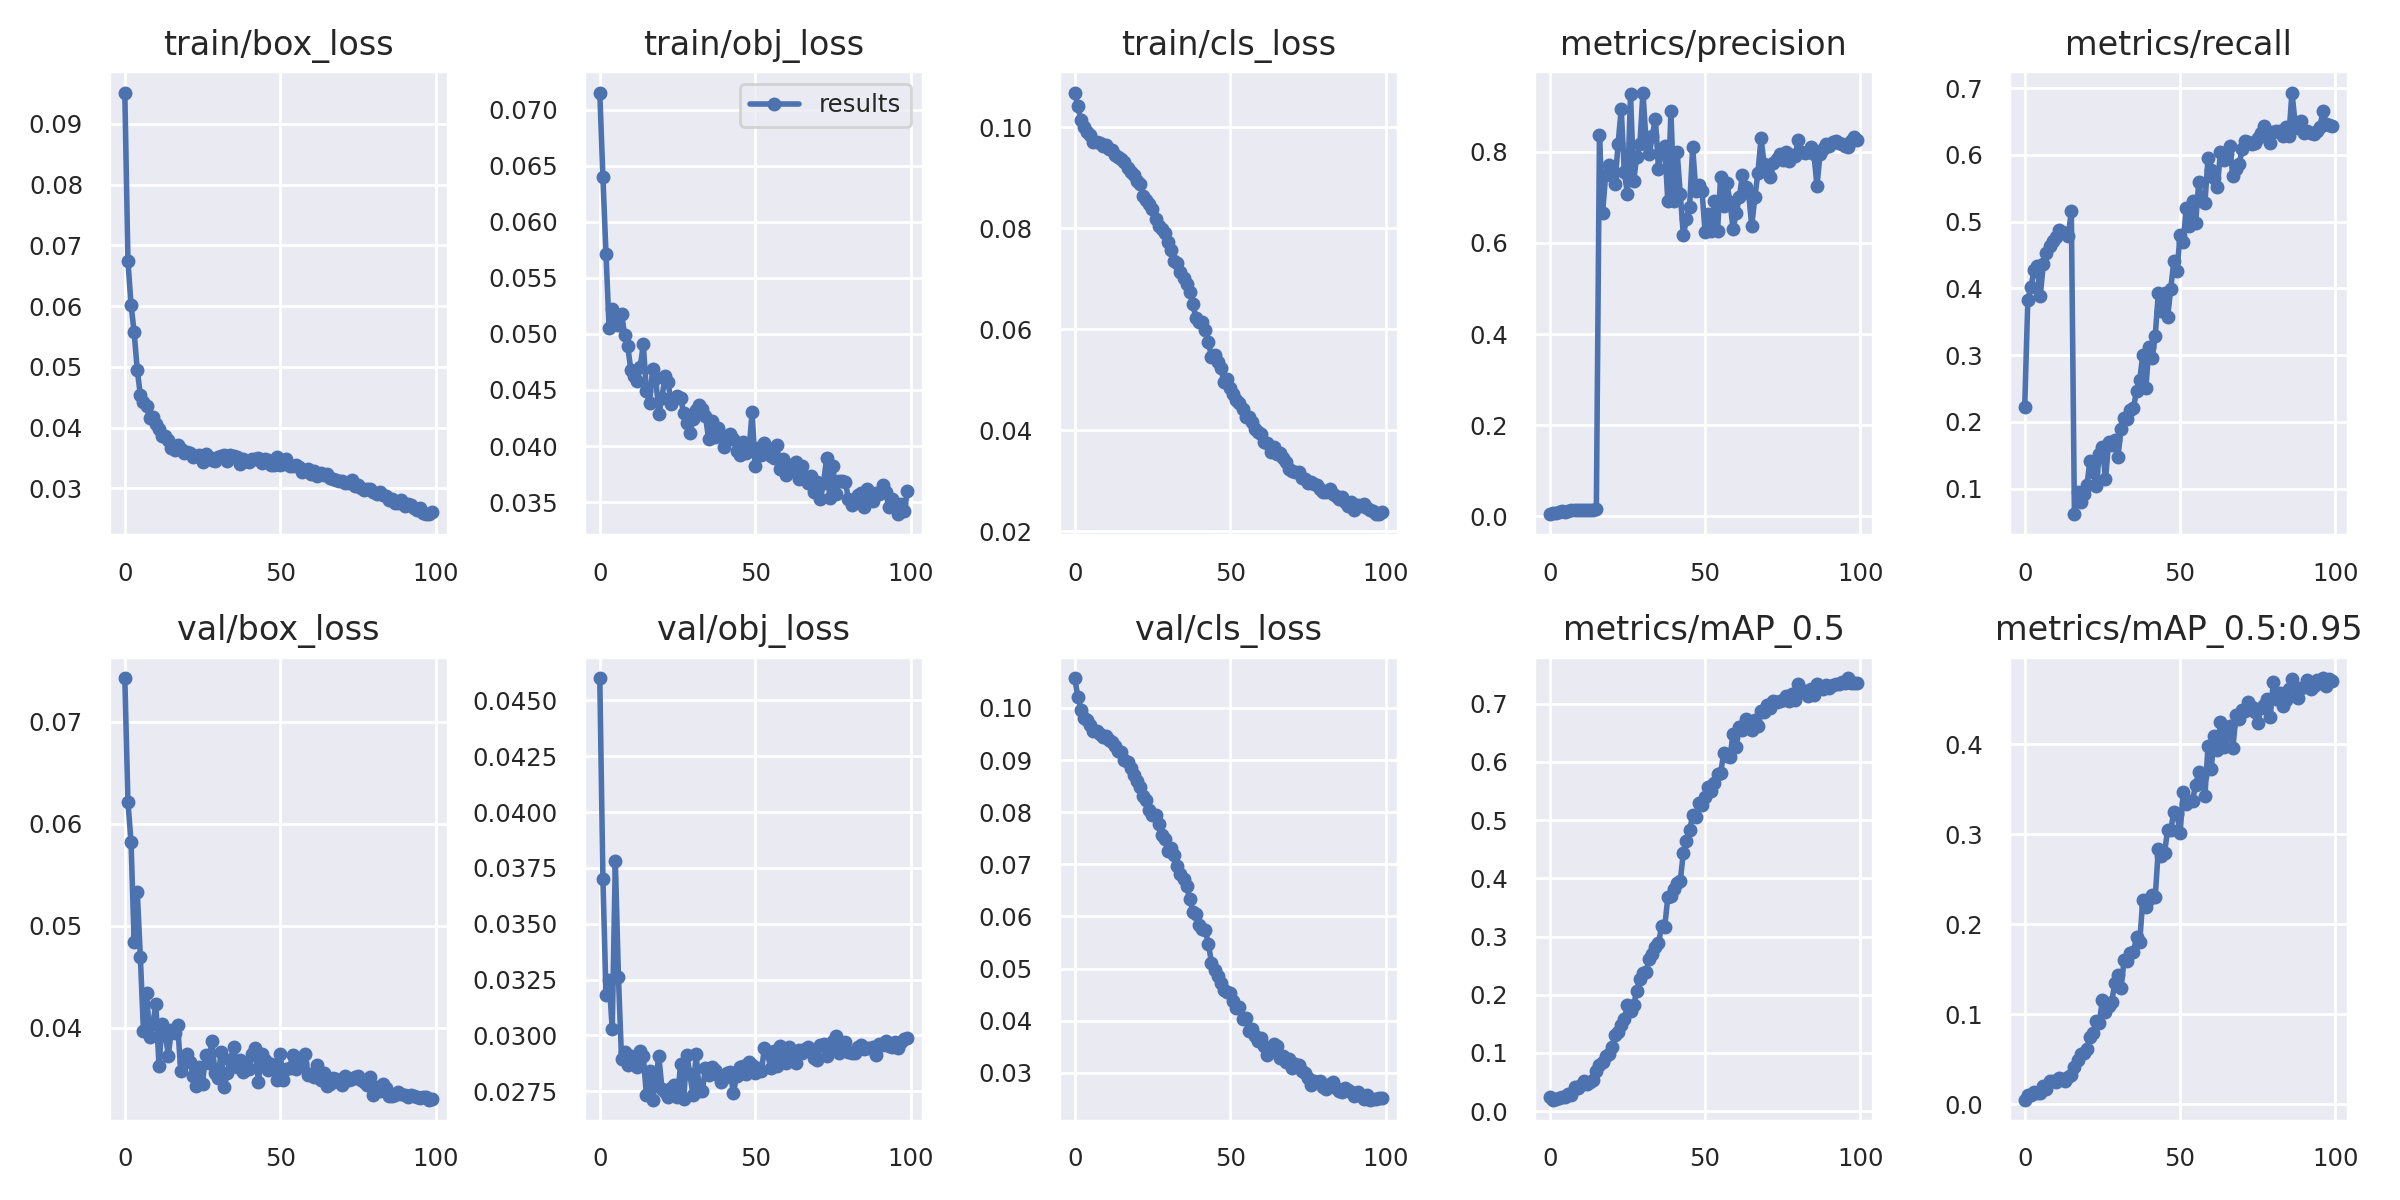

Source data for this figure (header and first rows):
epoch, train/box_loss, train/obj_loss, train/cls_loss, metrics/precision, metrics/recall, metrics/mAP_0.5, metrics/mAP_0.5:0.95, val/box_loss, val/obj_loss, val/cls_loss, x/lr0, x/lr1, x/lr2
0, 0.09517, 0.07153, 0.1069, 0.004568, 0.2216, 0.02363, 0.004751, 0.07425, 0.04599, 0.1057, 0.07049, 0.003279, 0.003279
1, 0.06746, 0.06397, 0.1041, 0.007293, 0.3834, 0.01961, 0.00987, 0.06217, 0.03701, 0.1021, 0.04043, 0.006547, 0.006547
2, 0.06025, 0.05711, 0.1014, 0.00793, 0.4017, 0.0209, 0.01045, 0.05821, 0.03182, 0.09967, 0.0103, 0.009748, 0.009748
3, 0.05572, 0.05051, 0.1, 0.009533, 0.427, 0.02251, 0.01296, 0.04841, 0.0325, 0.09812, 0.009703, 0.009703, 0.009703
4, 0.04949, 0.05218, 0.09903, 0.01104, 0.4342, 0.02471, 0.01239, 0.05334, 0.03028, 0.09768, 0.009703, 0.009703, 0.009703
5, 0.04541, 0.05087, 0.09845, 0.01008, 0.3892, 0.0246, 0.01271, 0.04694, 0.03779, 0.09674, 0.009604, 0.009604, 0.009604
6, 0.04423, 0.05078, 0.09712, 0.01159, 0.4366, 0.03004, 0.01973, 0.03965, 0.03261, 0.09563, 0.009505, 0.009505, 0.009505
7, 0.04365, 0.05179, 0.09709, 0.01283, 0.4532, 0.02831, 0.01681, 0.04344, 0.02893, 0.09566, 0.009406, 0.009406, 0.009406
8, 0.04164, 0.0499, 0.09692, 0.0132, 0.4629, 0.04203, 0.02612, 0.03912, 0.02926, 0.09507, 0.009307, 0.009307, 0.009307
9, 0.04173, 0.04889, 0.09627, 0.01391, 0.4714, 0.03962, 0.02537, 0.04037, 0.02866, 0.09433, 0.009208, 0.009208, 0.009208
10, 0.04059, 0.04677, 0.0964, 0.01375, 0.4771, 0.04539, 0.02495, 0.04229, 0.02906, 0.0947, 0.009109, 0.009109, 0.009109
11, 0.03971, 0.04624, 0.09578, 0.01433, 0.4875, 0.05143, 0.02898, 0.03624, 0.02877, 0.09385, 0.00901, 0.00901, 0.00901
12, 0.03868, 0.04583, 0.09548, 0.01286, 0.4843, 0.04639, 0.02732, 0.0404, 0.02857, 0.09345, 0.008911, 0.008911, 0.008911
13, 0.03866, 0.04705, 0.09446, 0.01379, 0.4825, 0.05034, 0.02533, 0.0395, 0.02931, 0.09273, 0.008812, 0.008812, 0.008812
14, 0.03805, 0.04906, 0.09411, 0.01469, 0.4786, 0.0535, 0.03008, 0.03728, 0.02908, 0.09176, 0.008713, 0.008713, 0.008713
15, 0.03666, 0.04493, 0.09364, 0.01528, 0.5155, 0.06826, 0.03245, 0.03983, 0.02732, 0.09163, 0.008614, 0.008614, 0.008614
16, 0.0363, 0.0438, 0.09316, 0.8371, 0.06177, 0.07896, 0.04143, 0.03949, 0.02843, 0.09005, 0.008515, 0.008515, 0.008515
17, 0.0371, 0.04684, 0.09185, 0.666, 0.09449, 0.08489, 0.0485, 0.04033, 0.02712, 0.08962, 0.008416, 0.008416, 0.008416
18, 0.03649, 0.0461, 0.09121, 0.7485, 0.08041, 0.09553, 0.05589, 0.03573, 0.02802, 0.08841, 0.008317, 0.008317, 0.008317
19, 0.03584, 0.04284, 0.09048, 0.771, 0.0921, 0.09801, 0.05649, 0.03662, 0.02908, 0.08717, 0.008218, 0.008218, 0.008218
20, 0.03593, 0.04432, 0.0894, 0.7496, 0.1047, 0.1098, 0.0615, 0.0374, 0.02762, 0.08599, 0.008119, 0.008119, 0.008119
21, 0.03589, 0.04624, 0.08873, 0.7299, 0.1416, 0.1301, 0.07497, 0.03666, 0.02746, 0.08482, 0.00802, 0.00802, 0.00802
22, 0.03513, 0.04567, 0.0863, 0.8178, 0.1251, 0.1368, 0.07934, 0.03532, 0.02725, 0.08315, 0.007921, 0.007921, 0.007921
23, 0.03538, 0.04371, 0.08556, 0.8942, 0.1036, 0.1481, 0.09225, 0.03427, 0.02765, 0.08228, 0.007822, 0.007822, 0.007822
24, 0.03556, 0.04419, 0.08484, 0.7559, 0.1518, 0.1591, 0.0905, 0.0362, 0.02779, 0.08042, 0.007723, 0.007723, 0.007723
25, 0.0343, 0.04443, 0.08382, 0.7077, 0.1627, 0.1822, 0.1151, 0.03453, 0.02723, 0.07949, 0.007624, 0.007624, 0.007624
26, 0.03573, 0.04431, 0.08179, 0.9272, 0.1139, 0.172, 0.1029, 0.03739, 0.02871, 0.07937, 0.007525, 0.007525, 0.007525
27, 0.03515, 0.04296, 0.08047, 0.7361, 0.1692, 0.1816, 0.1091, 0.03652, 0.02716, 0.07765, 0.007426, 0.007426, 0.007426
28, 0.03475, 0.04204, 0.07988, 0.7891, 0.1659, 0.2072, 0.1133, 0.03876, 0.02914, 0.07556, 0.007327, 0.007327, 0.007327
29, 0.0346, 0.04118, 0.07911, 0.8164, 0.1731, 0.2268, 0.1351, 0.03561, 0.02826, 0.07487, 0.007228, 0.007228, 0.007228
30, 0.0352, 0.04244, 0.07721, 0.9303, 0.1474, 0.2376, 0.1438, 0.03513, 0.02733, 0.07252, 0.007129, 0.007129, 0.007129
31, 0.03531, 0.04323, 0.0757, 0.8227, 0.1888, 0.2394, 0.1287, 0.03764, 0.02916, 0.07313, 0.00703, 0.00703, 0.00703
32, 0.03546, 0.04368, 0.07352, 0.7952, 0.206, 0.2607, 0.1605, 0.0342, 0.02751, 0.07171, 0.006931, 0.006931, 0.006931
33, 0.03455, 0.04333, 0.07308, 0.8349, 0.2038, 0.2699, 0.159, 0.0356, 0.02753, 0.06965, 0.006832, 0.006832, 0.006832
34, 0.03548, 0.04269, 0.0714, 0.873, 0.2182, 0.2826, 0.168, 0.03682, 0.02854, 0.06806, 0.006733, 0.006733, 0.006733
35, 0.03531, 0.04066, 0.07015, 0.7618, 0.221, 0.2889, 0.1693, 0.03812, 0.02822, 0.06722, 0.006634, 0.006634, 0.006634
36, 0.03512, 0.04222, 0.06892, 0.8069, 0.2464, 0.3174, 0.1855, 0.03612, 0.02857, 0.06579, 0.006535, 0.006535, 0.006535
37, 0.03406, 0.04081, 0.06738, 0.813, 0.2629, 0.3165, 0.18, 0.03683, 0.02846, 0.06337, 0.006436, 0.006436, 0.006436
38, 0.03478, 0.04165, 0.06491, 0.6915, 0.3, 0.3674, 0.227, 0.0357, 0.02821, 0.06093, 0.006337, 0.006337, 0.006337
39, 0.03446, 0.041, 0.06218, 0.8899, 0.2514, 0.3698, 0.2191, 0.03645, 0.02789, 0.06045, 0.006238, 0.006238, 0.006238
40, 0.0344, 0.03988, 0.06138, 0.6918, 0.3127, 0.382, 0.2285, 0.03597, 0.02811, 0.05843, 0.006139, 0.006139, 0.006139
41, 0.03493, 0.04076, 0.06133, 0.7996, 0.295, 0.3912, 0.2325, 0.03743, 0.02831, 0.05754, 0.00604, 0.00604, 0.00604
42, 0.03479, 0.04104, 0.0599, 0.7086, 0.329, 0.395, 0.2298, 0.03798, 0.02835, 0.05745, 0.005941, 0.005941, 0.005941
43, 0.03497, 0.04061, 0.05739, 0.6169, 0.3931, 0.4442, 0.2839, 0.03469, 0.02741, 0.05478, 0.005842, 0.005842, 0.005842
44, 0.03414, 0.03952, 0.05457, 0.6529, 0.3667, 0.4642, 0.2756, 0.03747, 0.02819, 0.05115, 0.005743, 0.005743, 0.005743
45, 0.03478, 0.0392, 0.0548, 0.6793, 0.3929, 0.4822, 0.2793, 0.03687, 0.02861, 0.04972, 0.005644, 0.005644, 0.005644
46, 0.03463, 0.04035, 0.0535, 0.8107, 0.3573, 0.5084, 0.3053, 0.03592, 0.02862, 0.04865, 0.005545, 0.005545, 0.005545
47, 0.03391, 0.03941, 0.0524, 0.7141, 0.3997, 0.505, 0.3052, 0.03648, 0.02828, 0.04722, 0.005446, 0.005446, 0.005446
48, 0.03386, 0.03952, 0.04947, 0.7278, 0.4415, 0.5293, 0.3246, 0.03615, 0.02879, 0.0458, 0.005347, 0.005347, 0.005347
49, 0.03519, 0.04302, 0.05023, 0.7141, 0.4262, 0.5266, 0.3231, 0.03492, 0.02867, 0.04551, 0.005248, 0.005248, 0.005248
50, 0.03385, 0.03822, 0.04832, 0.6235, 0.4796, 0.5389, 0.301, 0.03739, 0.0283, 0.0453, 0.005149, 0.005149, 0.005149
51, 0.03411, 0.03987, 0.04719, 0.6638, 0.4697, 0.5562, 0.3475, 0.0349, 0.02852, 0.04378, 0.00505, 0.00505, 0.00505
52, 0.03482, 0.03921, 0.04599, 0.6264, 0.5211, 0.5497, 0.3335, 0.03596, 0.02839, 0.04251, 0.004951, 0.004951, 0.004951
53, 0.03377, 0.04024, 0.04541, 0.6918, 0.4929, 0.563, 0.3365, 0.03603, 0.02945, 0.04256, 0.004852, 0.004852, 0.004852
54, 0.03371, 0.03984, 0.04426, 0.6267, 0.5318, 0.5794, 0.3373, 0.03732, 0.02921, 0.04033, 0.004753, 0.004753, 0.004753
55, 0.03385, 0.03908, 0.0426, 0.7447, 0.4976, 0.5812, 0.3549, 0.036, 0.02852, 0.04059, 0.004654, 0.004654, 0.004654
56, 0.03347, 0.03896, 0.04264, 0.6815, 0.559, 0.6147, 0.3689, 0.03628, 0.02929, 0.038, 0.004555, 0.004555, 0.004555
57, 0.03279, 0.04011, 0.0417, 0.731, 0.5304, 0.6103, 0.365, 0.03653, 0.02864, 0.03847, 0.004456, 0.004456, 0.004456
58, 0.03288, 0.03795, 0.04016, 0.6906, 0.5287, 0.6086, 0.3429, 0.03748, 0.02954, 0.03703, 0.004357, 0.004357, 0.004357
59, 0.03322, 0.03883, 0.03955, 0.6304, 0.5958, 0.6485, 0.3987, 0.03536, 0.02907, 0.03605, 0.004258, 0.004258, 0.004258
... 40 more rows
